Dataset: fp2 (GitHub, KeshavRathii/Tomato-leaf-disease-detection-using-ViT). Classes: tomato brown spots, tomato blight leaf, tomato healthy, tomato leaf yellow virus.

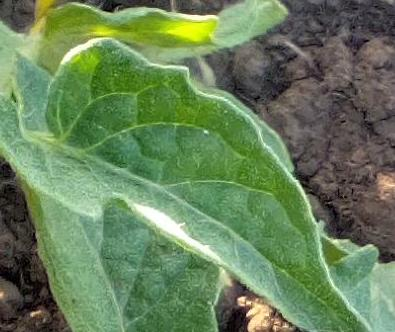
Label: tomato healthy

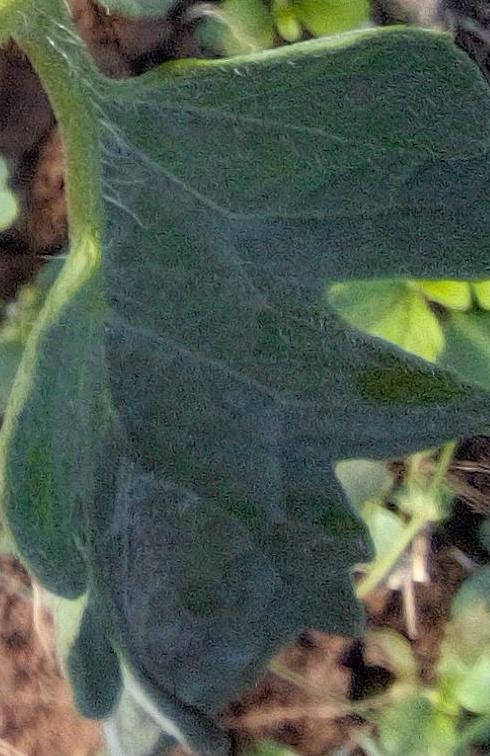
Label: tomato healthy

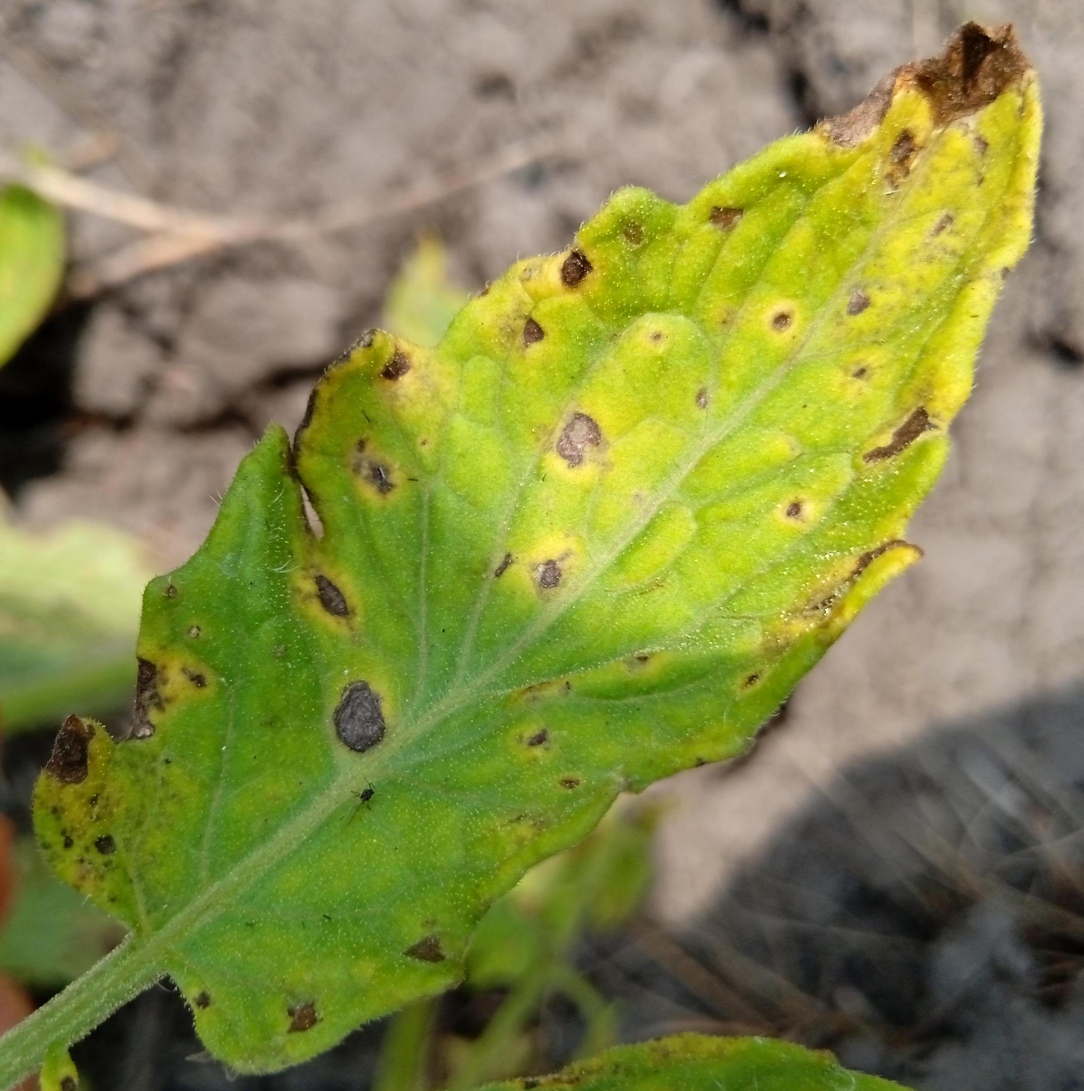
Label: tomato brown spots

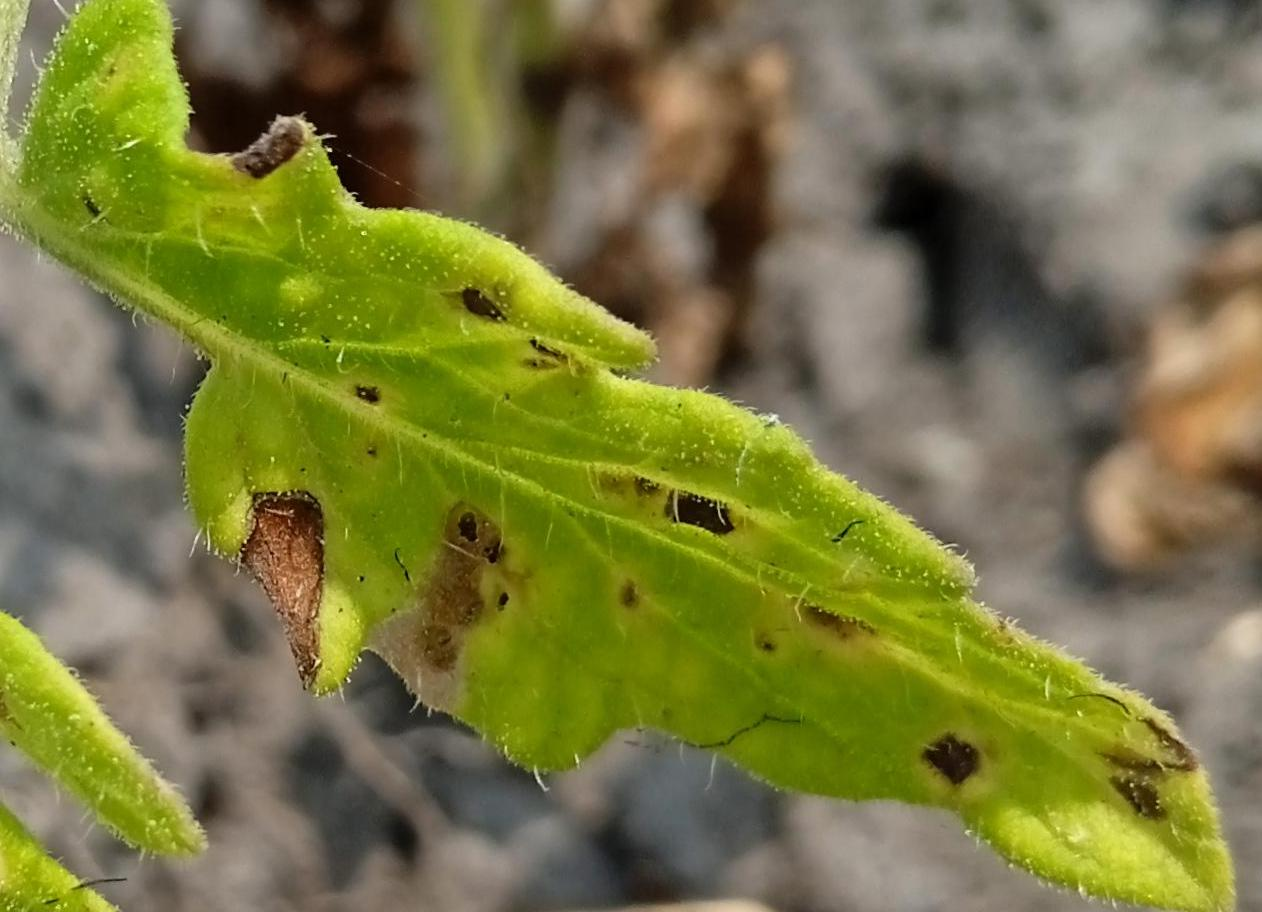
Label: tomato brown spots

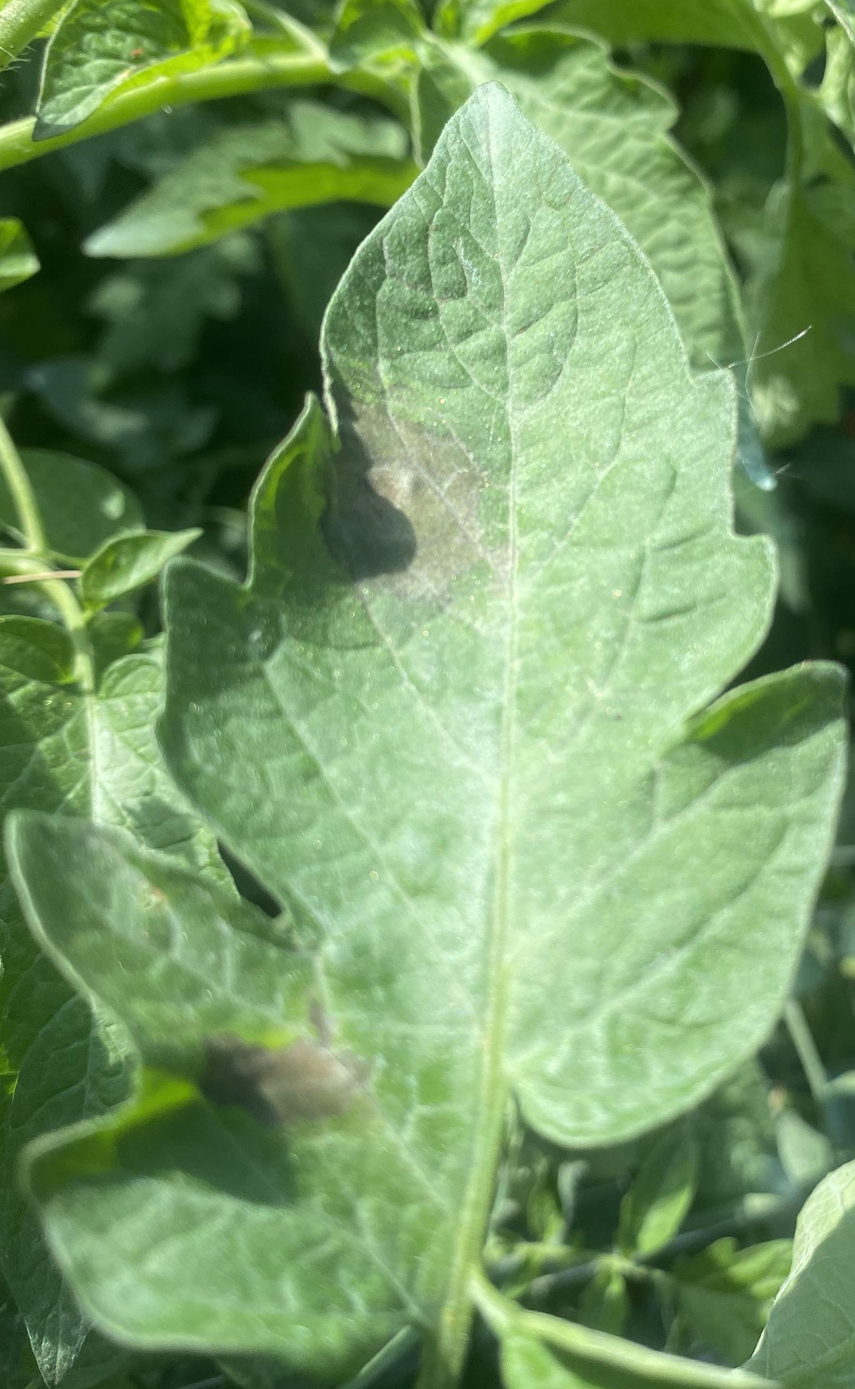
Label: tomato blight leaf

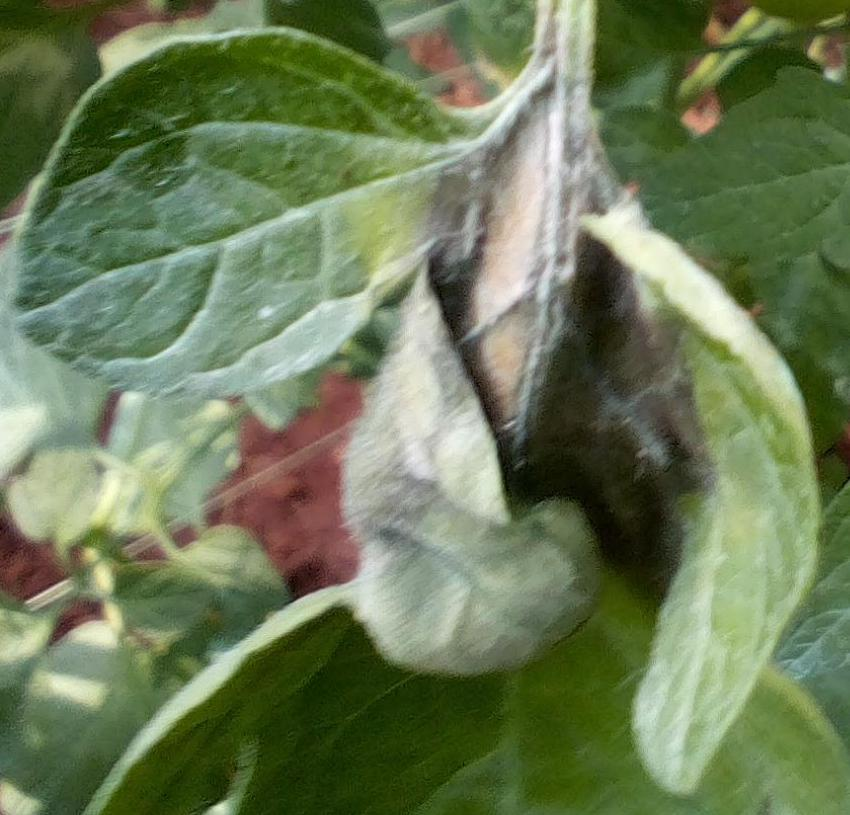
Label: tomato blight leaf
